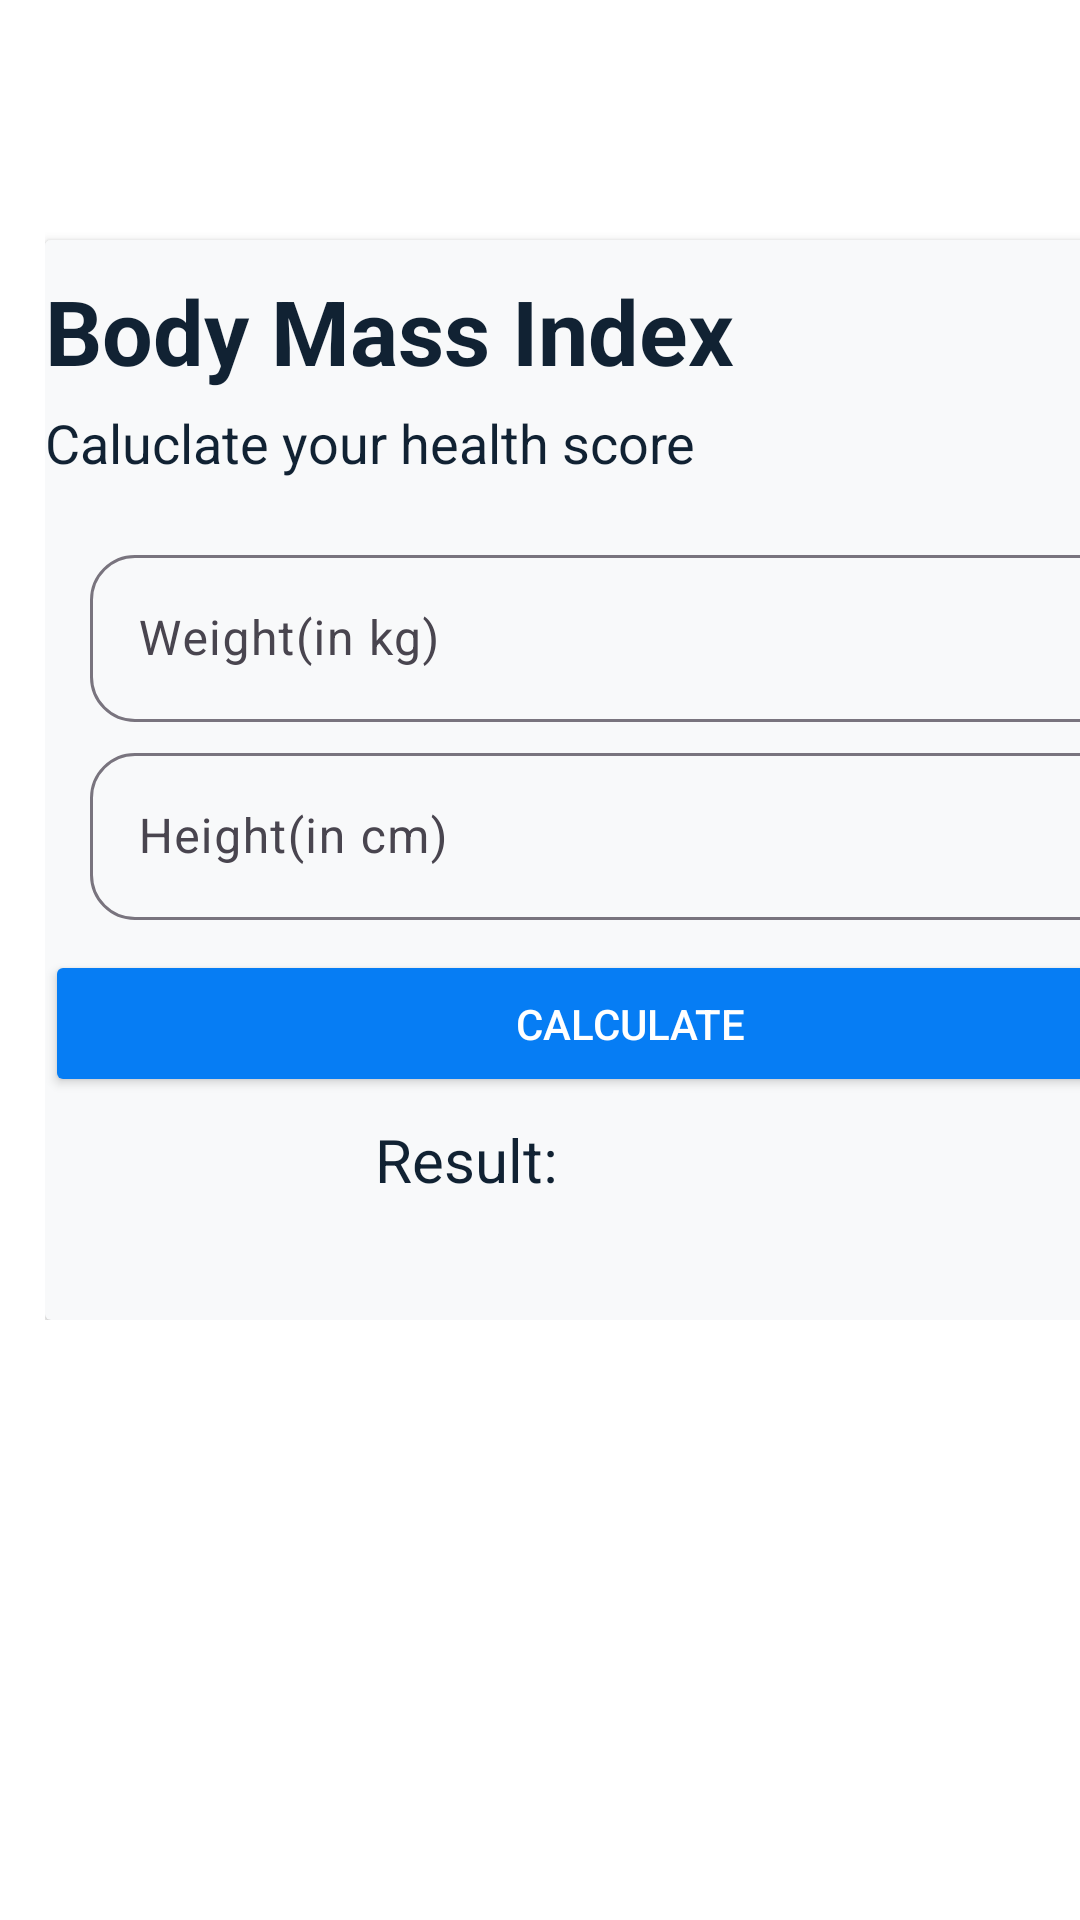

Write the Android layout XML for this screen, with the resource values it uses.
<!-- AndroidManifest.xml: application theme Theme.ActiveFit -->
<!-- res/layout/fragment_bmiunitfrag.xml -->
<?xml version="1.0" encoding="utf-8"?>
<ScrollView xmlns:android="http://schemas.android.com/apk/res/android"
    xmlns:tools="http://schemas.android.com/tools"
    android:layout_width="match_parent"
    android:layout_height="match_parent"
    xmlns:app="http://schemas.android.com/apk/res-auto"
    android:background="#FFFFFF"
    tools:context=".bmiunitfrag">
    <LinearLayout
        android:layout_width="match_parent"
        android:layout_height="match_parent"
        android:orientation="vertical"
        android:layout_marginLeft="15dp">
        <androidx.cardview.widget.CardView
            android:layout_width="405dp"
            android:layout_height="360dp"
            android:layout_marginTop="80dp"
            android:backgroundTint="#F8F9FA">
            <LinearLayout
                android:layout_width="match_parent"
                android:layout_height="wrap_content"
                android:orientation="vertical"
                android:background="#F8F9FA">
            <TextView
                android:layout_width="match_parent"
                android:layout_height="wrap_content"
                android:text="Body Mass Index"
                android:layout_marginTop="10dp"
                android:textColor="#123"
                android:textStyle="bold"
                android:textSize="30sp"/>
            <TextView
                android:layout_width="match_parent"
                android:layout_height="wrap_content"
                android:text="Caluclate your health score"
                android:textColor="#123"
                android:layout_marginTop="5dp"
                android:layout_marginBottom="20dp"
                android:textSize="18sp"/>

            <com.google.android.material.textfield.TextInputLayout
                android:layout_width="380dp"
                android:layout_height="wrap_content"
                app:boxCornerRadiusBottomEnd="15dp"
                app:boxCornerRadiusTopEnd="15dp"
                app:boxCornerRadiusBottomStart="15dp"
                app:boxCornerRadiusTopStart="15dp"
                android:hint="Weight(in kg)">

                <com.google.android.material.textfield.TextInputEditText
                    android:id="@+id/edweight"
                    android:layout_width="match_parent"
                    android:layout_height="wrap_content"
                    android:layout_marginLeft="15dp"
                    android:inputType="numberDecimal"
                    android:textColor="@color/black" />
            </com.google.android.material.textfield.TextInputLayout>
                    <com.google.android.material.textfield.TextInputLayout
                        android:layout_width="380dp"
                        android:layout_height="wrap_content"
                        app:boxCornerRadiusBottomEnd="15dp"

                        android:layout_marginTop="5dp"
                        app:boxCornerRadiusTopEnd="15dp"
                        app:boxCornerRadiusBottomStart="15dp"
                        app:boxCornerRadiusTopStart="15dp"
                        android:hint="Height(in cm)">
                        <com.google.android.material.textfield.TextInputEditText
                            android:layout_width="match_parent"
                            android:layout_height="wrap_content"
                            android:layout_marginLeft="15dp"
                            android:textColor="@color/black"
                            android:inputType="numberDecimal"
                            android:id="@+id/edheight"
                             />
                    </com.google.android.material.textfield.TextInputLayout>

                <Button
                android:layout_width="390dp"
                android:layout_height="wrap_content"
                android:text="Calculate"
                android:padding="15dp"
                android:textColor="#FFFFFF"
                android:backgroundTint="#067DF4"
                android:layout_marginTop="10dp"

                android:id="@+id/btncal"/>
                <LinearLayout
                    android:layout_width="match_parent"
                    android:layout_height="wrap_content"
                    android:orientation="horizontal">
                    <TextView
                        android:layout_width="wrap_content"
                        android:layout_height="wrap_content"
                        android:text="Result:"
                        android:layout_marginTop="5dp"
                        android:layout_gravity="center"
                        android:gravity="center"
                        android:textColor="#123"
                        android:layout_marginLeft="110dp"
                        android:textSize="20sp"/>
                <TextView
                    android:layout_width="wrap_content"
                    android:layout_height="wrap_content"
                    android:layout_marginTop="5dp"
                    android:layout_gravity="center"
                    android:gravity="center"
                    android:textColor="#123"
                    android:textSize="20sp"
                    android:id="@+id/tvresult"/>
                    <TextView
                        android:layout_width="wrap_content"
                        android:layout_height="wrap_content"
                        android:layout_marginTop="5dp"
                        android:layout_gravity="center"
                        android:textColor="#067DF4"
                        android:textSize="20sp"
                        android:id="@+id/tvreal"/>


                </LinearLayout>
            </LinearLayout>
        </androidx.cardview.widget.CardView>
    </LinearLayout>
</ScrollView>
<!-- resources referenced by this layout -->
<resources>
  <color name="black">#FF000000</color>
  <style name="Theme.ActiveFit" parent="Base.Theme.ActiveFit" />
  <style name="Base.Theme.ActiveFit" parent="Theme.Material3.DayNight.NoActionBar">
          
          
      </style>
</resources>
